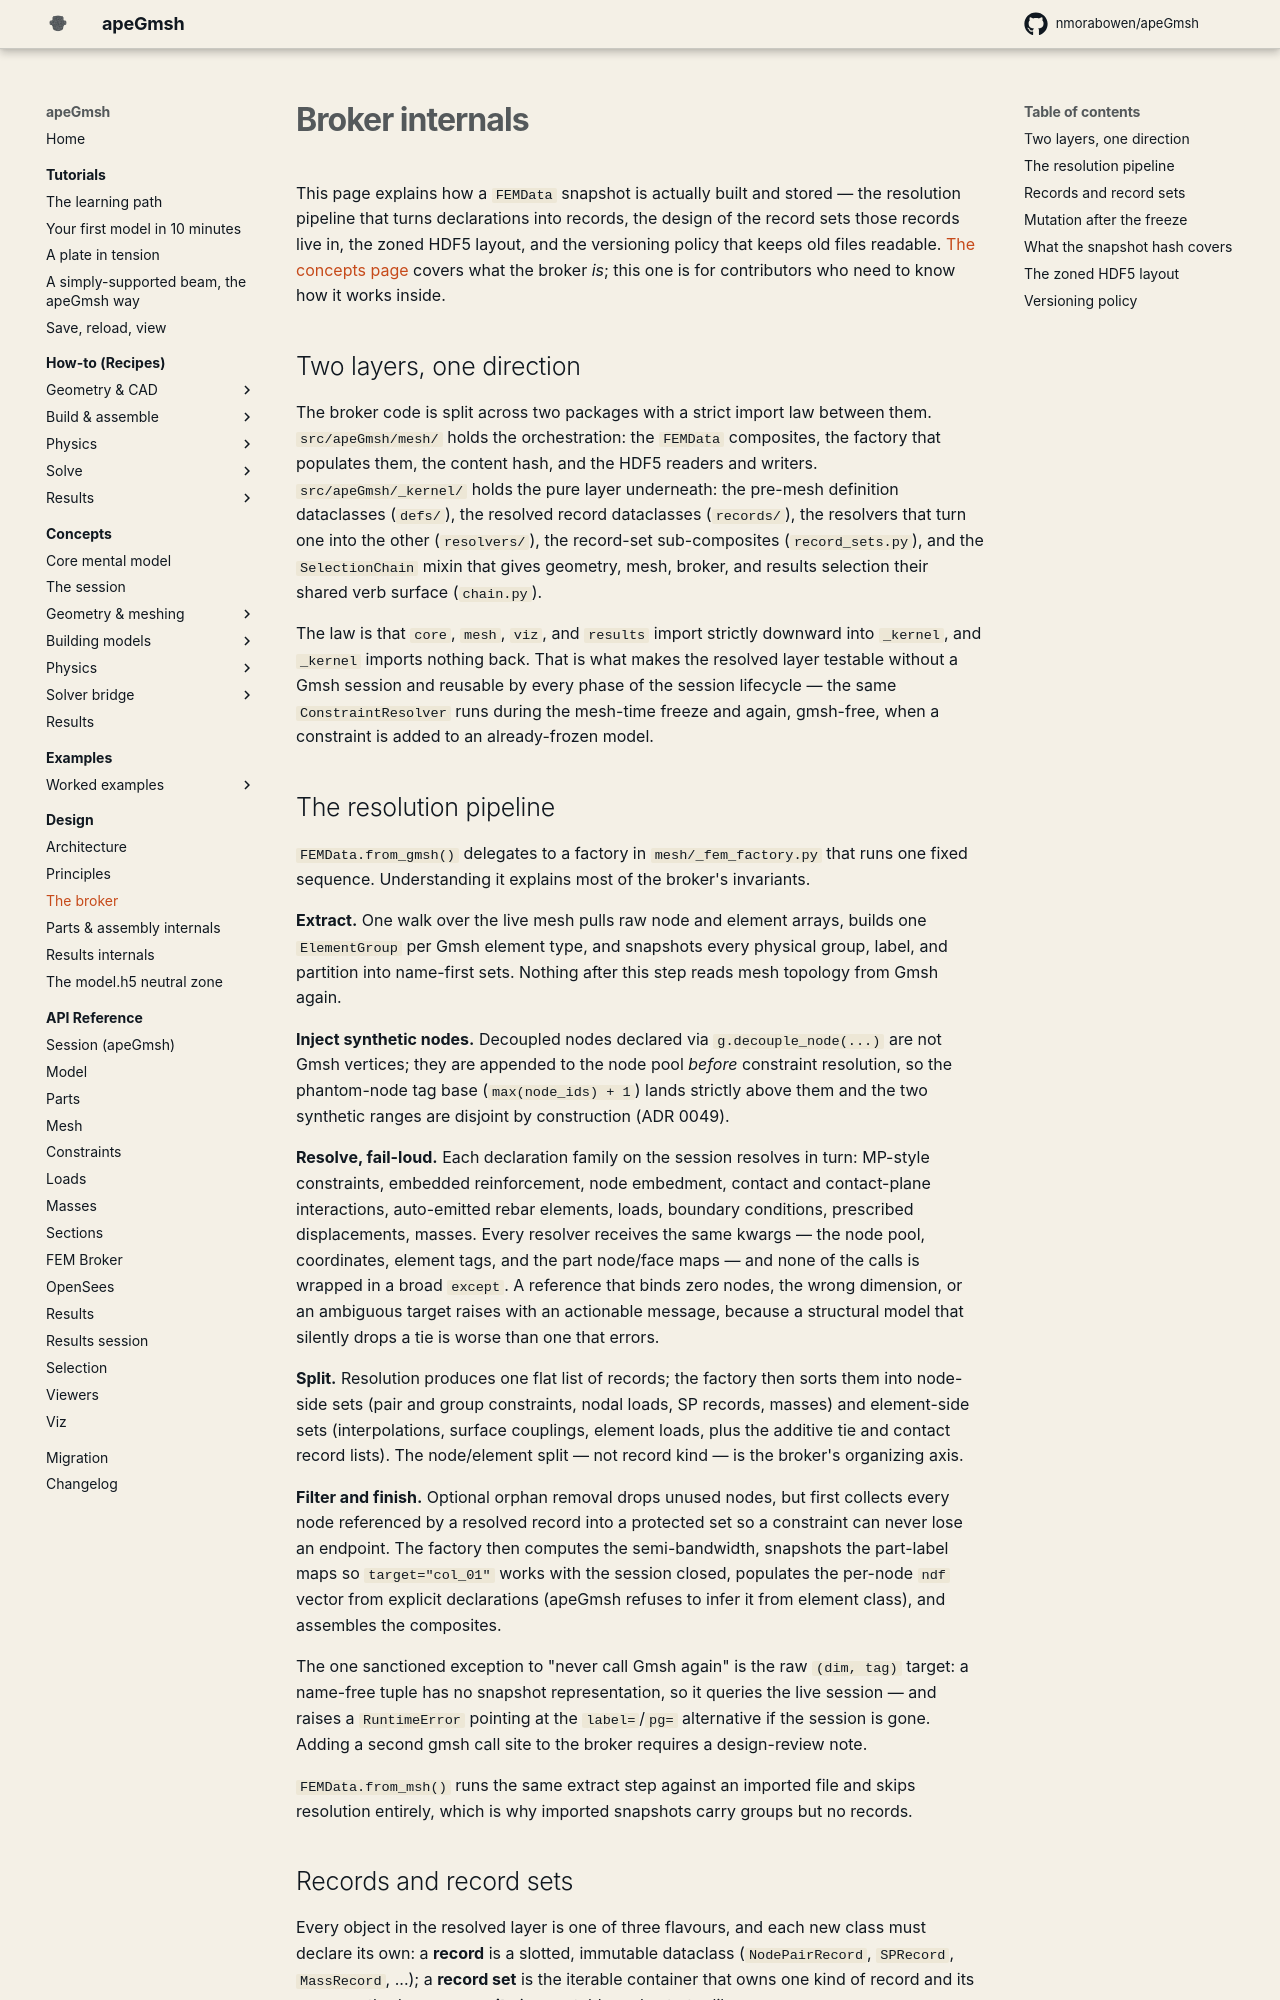

repository: jaabell/apeGmsh · page: design/broker/index.html · generator: mkdocs

# Broker internals

This page explains how a `FEMData` snapshot is actually built and stored —
the resolution pipeline that turns declarations into records, the design of
the record sets those records live in, the zoned HDF5 layout, and the
versioning policy that keeps old files readable.
[The concepts page](../concepts/fem-broker.md) covers what the broker *is*;
this one is for contributors who need to know how it works inside.

## Two layers, one direction

The broker code is split across two packages with a strict import law
between them. `src/apeGmsh/mesh/` holds the orchestration: the `FEMData`
composites, the factory that populates them, the content hash, and the HDF5
readers and writers. `src/apeGmsh/_kernel/` holds the pure layer underneath:
the pre-mesh definition dataclasses (`defs/`), the resolved record
dataclasses (`records/`), the resolvers that turn one into the other
(`resolvers/`), the record-set sub-composites (`record_sets.py`), and the
`SelectionChain` mixin that gives geometry, mesh, broker, and results
selection their shared verb surface (`chain.py`).

The law is that `core`, `mesh`, `viz`, and `results` import strictly
downward into `_kernel`, and `_kernel` imports nothing back. That is what
makes the resolved layer testable without a Gmsh session and reusable by
every phase of the session lifecycle — the same `ConstraintResolver` runs
during the mesh-time freeze and again, gmsh-free, when a constraint is added
to an already-frozen model.

## The resolution pipeline

`FEMData.from_gmsh()` delegates to a factory in `mesh/_fem_factory.py` that
runs one fixed sequence. Understanding it explains most of the broker's
invariants.

**Extract.** One walk over the live mesh pulls raw node and element arrays,
builds one `ElementGroup` per Gmsh element type, and snapshots every
physical group, label, and partition into name-first sets. Nothing after
this step reads mesh topology from Gmsh again.

**Inject synthetic nodes.** Decoupled nodes declared via
`g.decouple_node(...)` are not Gmsh vertices; they are appended to the node
pool *before* constraint resolution, so the phantom-node tag base
(`max(node_ids) + 1`) lands strictly above them and the two synthetic
ranges are disjoint by construction (ADR 0049).

**Resolve, fail-loud.** Each declaration family on the session resolves in
turn: MP-style constraints, embedded reinforcement, node embedment, contact
and contact-plane interactions, auto-emitted rebar elements, loads,
boundary conditions, prescribed displacements, masses. Every resolver
receives the same kwargs — the node pool, coordinates, element tags, and
the part node/face maps — and none of the calls is wrapped in a broad
`except`. A reference that binds zero nodes, the wrong dimension, or an
ambiguous target raises with an actionable message, because a structural
model that silently drops a tie is worse than one that errors.

**Split.** Resolution produces one flat list of records; the factory then
sorts them into node-side sets (pair and group constraints, nodal loads,
SP records, masses) and element-side sets (interpolations, surface
couplings, element loads, plus the additive tie and contact record lists).
The node/element split — not record kind — is the broker's organizing axis.

**Filter and finish.** Optional orphan removal drops unused nodes, but
first collects every node referenced by a resolved record into a protected
set so a constraint can never lose an endpoint. The factory then computes
the semi-bandwidth, snapshots the part-label maps so `target="col_01"`
works with the session closed, populates the per-node `ndf` vector from
explicit declarations (apeGmsh refuses to infer it from element class), and
assembles the composites.

The one sanctioned exception to "never call Gmsh again" is the raw
`(dim, tag)` target: a name-free tuple has no snapshot representation, so
it queries the live session — and raises a `RuntimeError` pointing at the
`label=`/`pg=` alternative if the session is gone. Adding a second gmsh
call site to the broker requires a design-review note.

`FEMData.from_msh()` runs the same extract step against an imported file
and skips resolution entirely, which is why imported snapshots carry
groups but no records.
